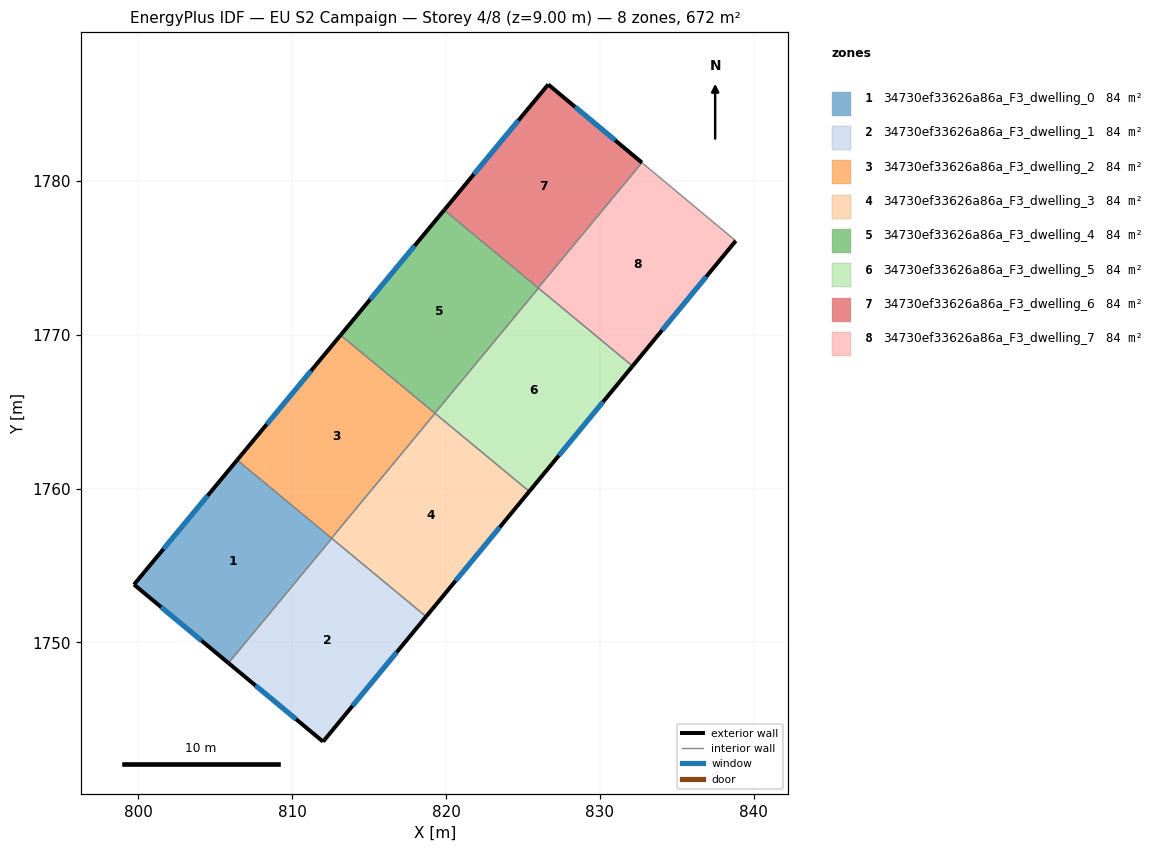
=== STOREY PLAN SPEC (per zone: floor XY polygon, exterior-wall plan segments, windows/doors) ===
zone 1: 34730ef33626a86a_F3_dwelling_0  (83.9 m²)
  floor: (812.58, 1756.76) (805.87, 1748.66) (799.73, 1753.76) (806.43, 1761.85)
  exterior wall: (799.73, 1753.76) – (805.87, 1748.66)  [8.0 m]
    window: (801.48, 1752.30) – (804.11, 1750.12)  [4.4 m²]
  exterior wall: (806.43, 1761.85) – (799.73, 1753.76)  [10.5 m]
    window: (804.52, 1759.54) – (801.64, 1756.07)  [5.8 m²]
  interior walls: 3
zone 2: 34730ef33626a86a_F3_dwelling_1  (83.9 m²)
  floor: (818.71, 1751.68) (812.01, 1743.55) (805.87, 1748.66) (812.58, 1756.76)
  exterior wall: (812.01, 1743.55) – (818.71, 1751.68)  [10.5 m]
    window: (813.93, 1745.88) – (816.80, 1749.36)  [5.8 m²]
  exterior wall: (805.87, 1748.66) – (812.01, 1743.55)  [8.0 m]
    window: (807.62, 1747.20) – (810.26, 1745.01)  [4.4 m²]
  interior walls: 2
zone 3: 34730ef33626a86a_F3_dwelling_2  (83.9 m²)
  floor: (819.29, 1764.89) (812.57, 1756.77) (806.43, 1761.85) (813.15, 1769.97)
  exterior wall: (813.15, 1769.97) – (806.43, 1761.85)  [10.5 m]
    window: (811.23, 1767.65) – (808.35, 1764.17)  [5.8 m²]
  interior walls: 4
zone 4: 34730ef33626a86a_F3_dwelling_3  (83.9 m²)
  floor: (825.41, 1759.81) (818.71, 1751.68) (812.57, 1756.77) (819.29, 1764.89)
  exterior wall: (818.71, 1751.68) – (825.41, 1759.81)  [10.5 m]
    window: (820.63, 1754.00) – (823.50, 1757.49)  [5.8 m²]
  interior walls: 4
zone 5: 34730ef33626a86a_F3_dwelling_4  (83.9 m²)
  floor: (826.01, 1773.02) (819.28, 1764.89) (813.15, 1769.97) (819.88, 1778.09)
  exterior wall: (819.88, 1778.09) – (813.15, 1769.97)  [10.6 m]
    window: (817.96, 1775.77) – (815.08, 1772.29)  [5.8 m²]
  interior walls: 4
zone 6: 34730ef33626a86a_F3_dwelling_5  (83.9 m²)
  floor: (832.12, 1767.96) (825.41, 1759.81) (819.28, 1764.89) (826.01, 1773.02)
  exterior wall: (825.41, 1759.81) – (832.12, 1767.96)  [10.6 m]
    window: (827.33, 1762.14) – (830.21, 1765.63)  [5.8 m²]
  interior walls: 4
zone 7: 34730ef33626a86a_F3_dwelling_6  (83.9 m²)
  floor: (832.73, 1781.18) (825.99, 1773.04) (819.88, 1778.09) (826.64, 1786.26)
  exterior wall: (832.73, 1781.18) – (826.64, 1786.26)  [7.9 m]
    window: (830.99, 1782.63) – (828.38, 1784.80)  [4.4 m²]
  exterior wall: (826.64, 1786.26) – (819.88, 1778.09)  [10.6 m]
    window: (824.71, 1783.92) – (821.82, 1780.43)  [5.8 m²]
  interior walls: 2
zone 8: 34730ef33626a86a_F3_dwelling_7  (83.9 m²)
  floor: (838.83, 1776.09) (832.12, 1767.96) (825.99, 1773.04) (832.73, 1781.18)
  exterior wall: (832.12, 1767.96) – (838.83, 1776.09)  [10.5 m]
    window: (834.04, 1770.28) – (836.91, 1773.77)  [5.8 m²]
  interior walls: 4

=== DERIVED (storey summary) ===
Building: EU S2 Campaign
Storey: 4 of 8  (floor level z = 9.00 m)
Storey gross floor area: 671.5 m²
Zones on this storey: 8
  - 34730ef33626a86a_F3_dwelling_0: floor 83.9 m²; exterior wall 18.5 m (55.5 m²); 2 window(s) 10.2 m²; WWR 18.4%
  - 34730ef33626a86a_F3_dwelling_1: floor 83.9 m²; exterior wall 18.5 m (55.6 m²); 2 window(s) 10.2 m²; WWR 18.4%
  - 34730ef33626a86a_F3_dwelling_2: floor 83.9 m²; exterior wall 10.5 m (31.6 m²); 1 window(s) 5.8 m²; WWR 18.4%
  - 34730ef33626a86a_F3_dwelling_3: floor 83.9 m²; exterior wall 10.5 m (31.6 m²); 1 window(s) 5.8 m²; WWR 18.4%
  - 34730ef33626a86a_F3_dwelling_4: floor 83.9 m²; exterior wall 10.6 m (31.7 m²); 1 window(s) 5.8 m²; WWR 18.4%
  - 34730ef33626a86a_F3_dwelling_5: floor 83.9 m²; exterior wall 10.6 m (31.7 m²); 1 window(s) 5.8 m²; WWR 18.4%
  - 34730ef33626a86a_F3_dwelling_6: floor 83.9 m²; exterior wall 18.5 m (55.6 m²); 2 window(s) 10.2 m²; WWR 18.4%
  - 34730ef33626a86a_F3_dwelling_7: floor 83.9 m²; exterior wall 10.5 m (31.6 m²); 1 window(s) 5.8 m²; WWR 18.4%
Zone adjacency (shared interzone walls):
  - 34730ef33626a86a_F3_dwelling_0 ↔ 34730ef33626a86a_F3_dwelling_1
  - 34730ef33626a86a_F3_dwelling_0 ↔ 34730ef33626a86a_F3_dwelling_2
  - 34730ef33626a86a_F3_dwelling_0 ↔ 34730ef33626a86a_F3_dwelling_3
  - 34730ef33626a86a_F3_dwelling_1 ↔ 34730ef33626a86a_F3_dwelling_3
  - 34730ef33626a86a_F3_dwelling_2 ↔ 34730ef33626a86a_F3_dwelling_3
  - 34730ef33626a86a_F3_dwelling_2 ↔ 34730ef33626a86a_F3_dwelling_4
  - 34730ef33626a86a_F3_dwelling_2 ↔ 34730ef33626a86a_F3_dwelling_5
  - 34730ef33626a86a_F3_dwelling_3 ↔ 34730ef33626a86a_F3_dwelling_5
  - 34730ef33626a86a_F3_dwelling_4 ↔ 34730ef33626a86a_F3_dwelling_5
  - 34730ef33626a86a_F3_dwelling_4 ↔ 34730ef33626a86a_F3_dwelling_6
  - 34730ef33626a86a_F3_dwelling_4 ↔ 34730ef33626a86a_F3_dwelling_7
  - 34730ef33626a86a_F3_dwelling_5 ↔ 34730ef33626a86a_F3_dwelling_7
  - 34730ef33626a86a_F3_dwelling_6 ↔ 34730ef33626a86a_F3_dwelling_7